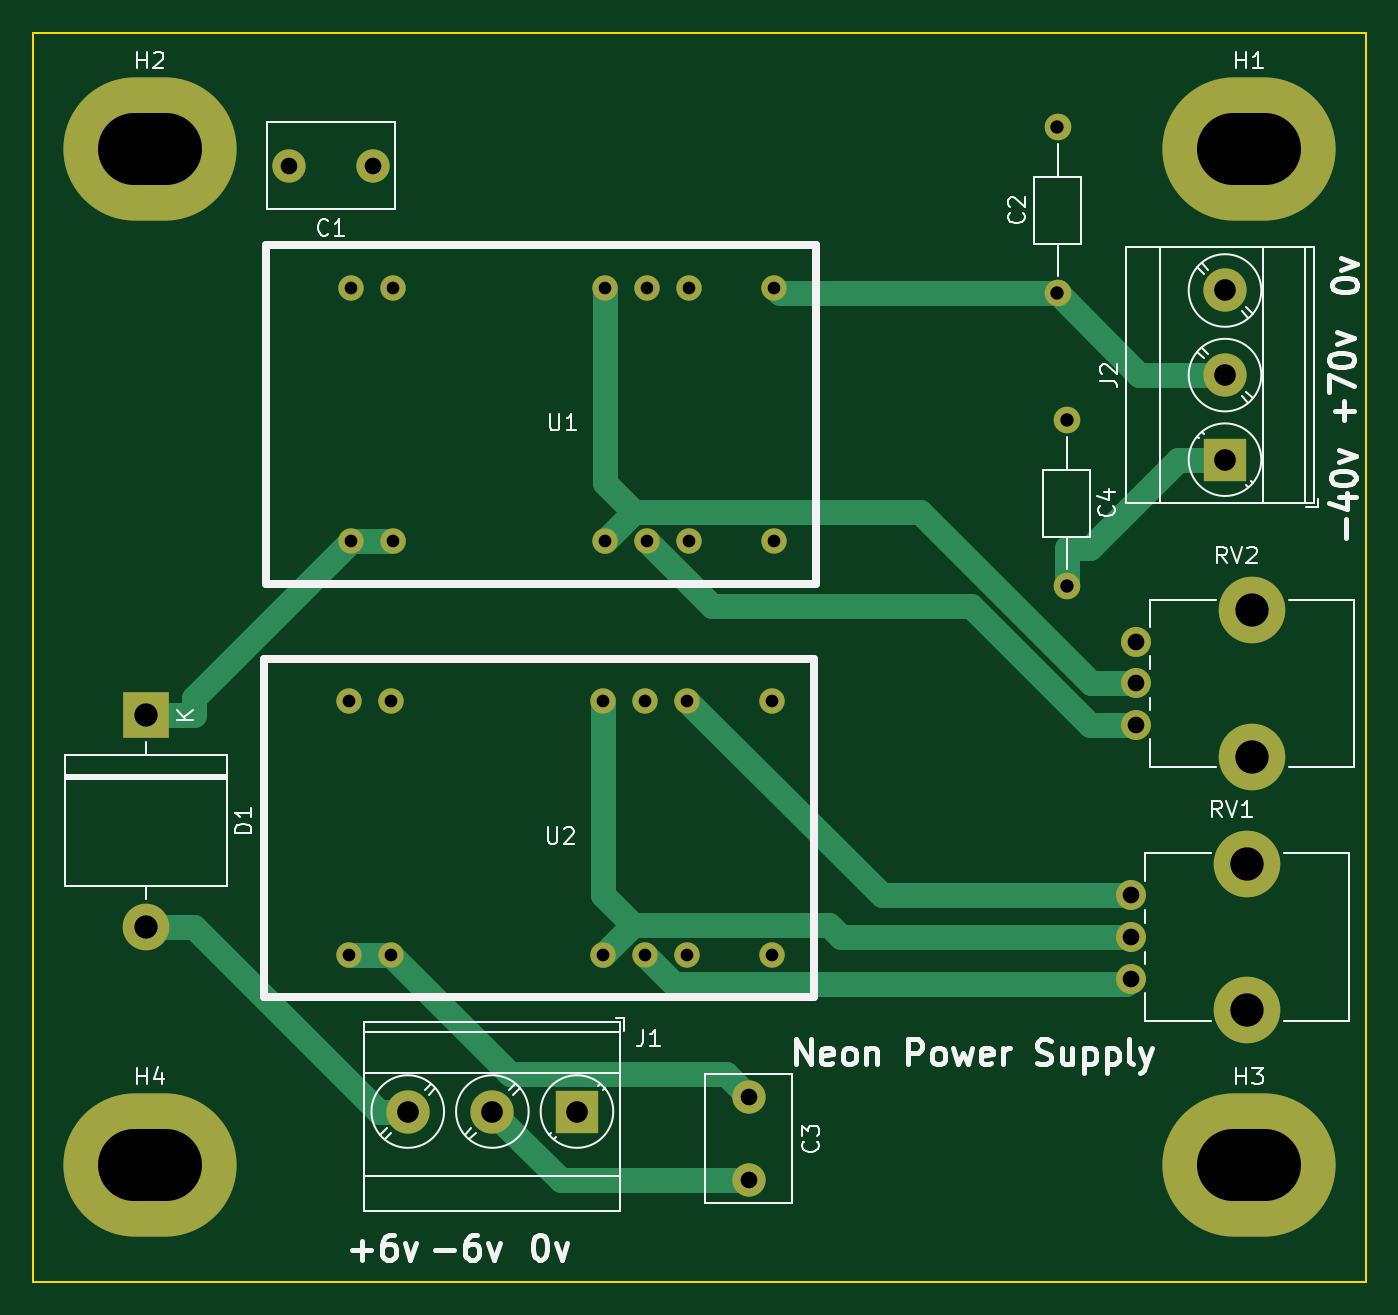
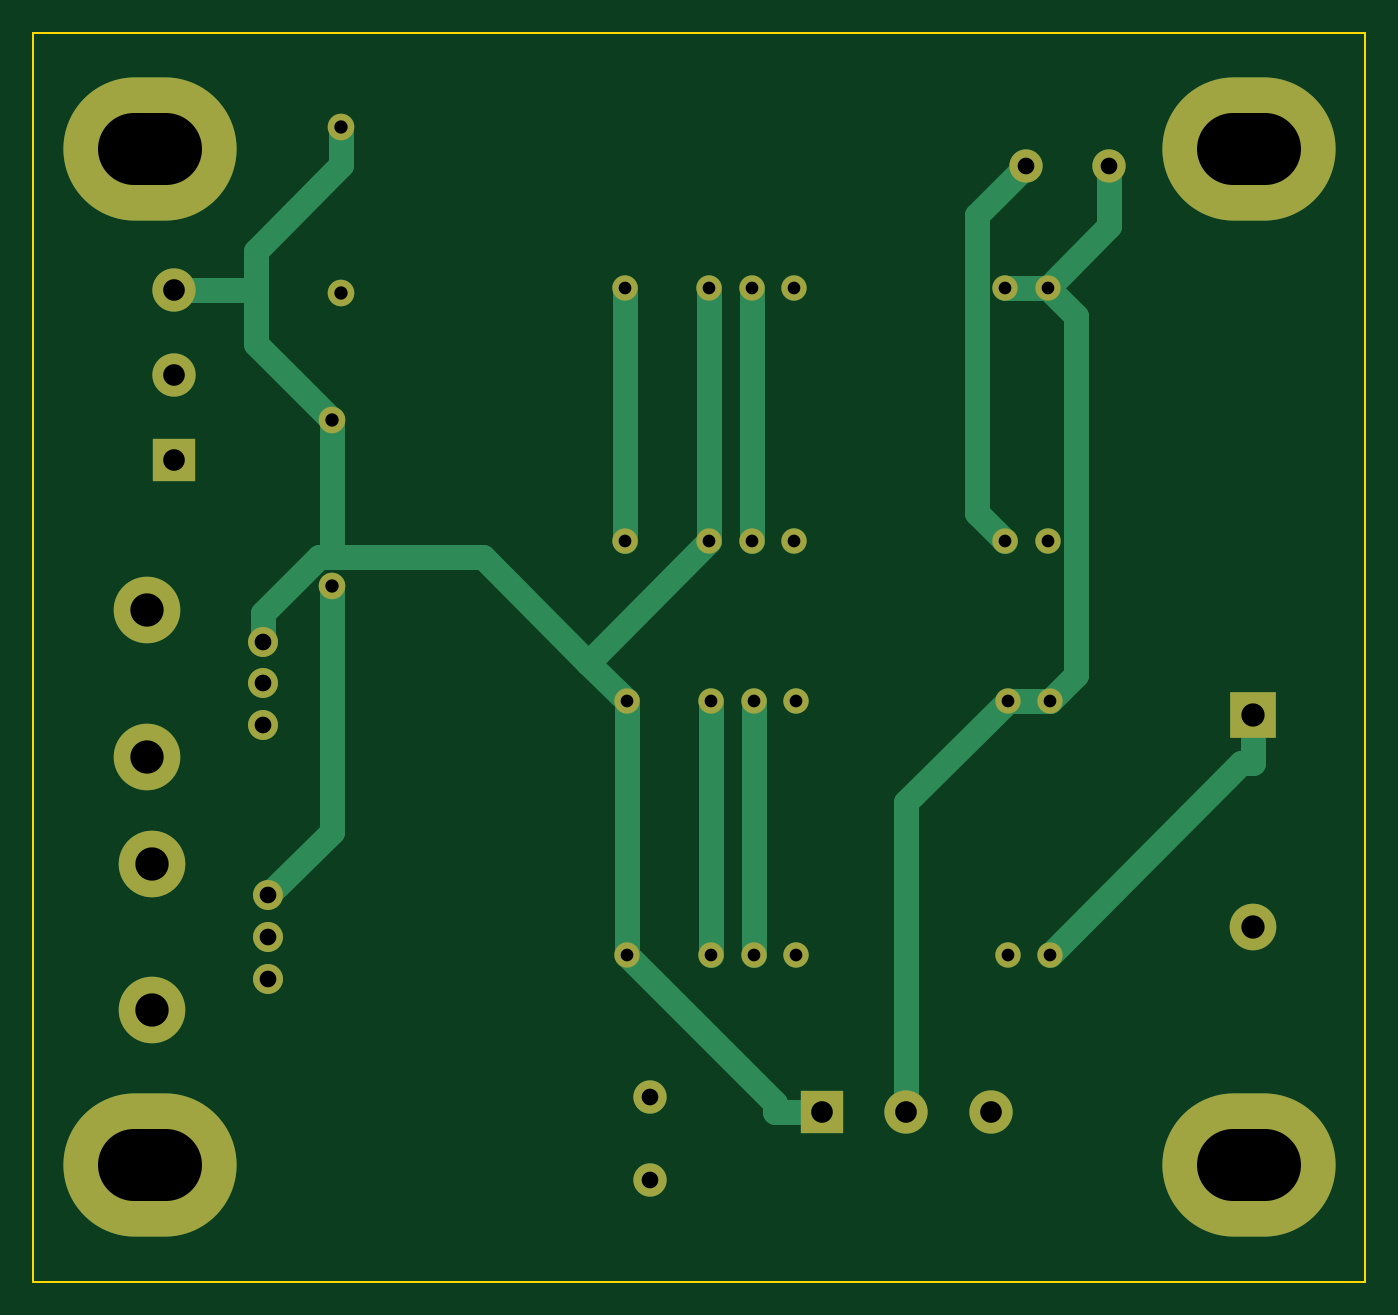
Circuit board: 11 layer files. Board 80.0 x 75.0 mm.
- bottom_copper: Display PSU-B.Cu.gbr (7556 bytes)
- bottom_mask: Display PSU-B.Mask.gbr (2719 bytes)
- paste: Display PSU-B.Paste.gbr (503 bytes)
- bottom_silk: Display PSU-B.SilkS.gbr (504 bytes)
- outline: Display PSU-Edge.Cuts.gbr (703 bytes)
- top_copper: Display PSU-F.Cu.gbr (7741 bytes)
- top_mask: Display PSU-F.Mask.gbr (2719 bytes)
- paste: Display PSU-F.Paste.gbr (503 bytes)
- top_silk: Display PSU-F.SilkS.gbr (22947 bytes)
- drill: Display PSU-NPTH.drl (226 bytes)
- drill: Display PSU-PTH.drl (1086 bytes)

=== bottom_copper: Display PSU-B.Cu.gbr (7556 bytes, source omitted) ===
=== bottom_mask: Display PSU-B.Mask.gbr ===
G04 #@! TF.GenerationSoftware,KiCad,Pcbnew,(5.0.0)*
G04 #@! TF.CreationDate,2019-08-04T21:11:27+01:00*
G04 #@! TF.ProjectId,Display PSU,446973706C6179205053552E6B696361,rev?*
G04 #@! TF.SameCoordinates,Original*
G04 #@! TF.FileFunction,Soldermask,Bot*
G04 #@! TF.FilePolarity,Negative*
%FSLAX46Y46*%
G04 Gerber Fmt 4.6, Leading zero omitted, Abs format (unit mm)*
G04 Created by KiCad (PCBNEW (5.0.0)) date 08/04/19 21:11:27*
%MOMM*%
%LPD*%
G01*
G04 APERTURE LIST*
%ADD10C,1.524000*%
%ADD11C,1.800000*%
%ADD12C,4.000000*%
%ADD13C,1.600000*%
%ADD14O,1.600000X1.600000*%
%ADD15R,2.600000X2.600000*%
%ADD16C,2.600000*%
%ADD17C,2.000000*%
%ADD18R,2.800000X2.800000*%
%ADD19O,2.800000X2.800000*%
%ADD20O,10.400000X8.600000*%
G04 APERTURE END LIST*
D10*
G04 #@! TO.C,U1*
X89078000Y-40309800D03*
X91618000Y-40309800D03*
X104318000Y-40309800D03*
X106858000Y-40309800D03*
X109398000Y-40309800D03*
X114478000Y-40309800D03*
X89078000Y-55549800D03*
X91618000Y-55549800D03*
X104318000Y-55549800D03*
X106858000Y-55549800D03*
X109398000Y-55549800D03*
X114478000Y-55549800D03*
G04 #@! TD*
G04 #@! TO.C,U2*
X114351000Y-80391000D03*
X109271000Y-80391000D03*
X106731000Y-80391000D03*
X104191000Y-80391000D03*
X91491000Y-80391000D03*
X88951000Y-80391000D03*
X114351000Y-65151000D03*
X109271000Y-65151000D03*
X106731000Y-65151000D03*
X104191000Y-65151000D03*
X91491000Y-65151000D03*
X88951000Y-65151000D03*
G04 #@! TD*
D11*
G04 #@! TO.C,RV1*
X135890000Y-76813400D03*
X135890000Y-79313400D03*
X135890000Y-81813400D03*
D12*
X142890000Y-74913400D03*
X142890000Y-83713400D03*
G04 #@! TD*
D13*
G04 #@! TO.C,C2*
X131496000Y-40665400D03*
D14*
X131496000Y-30665400D03*
G04 #@! TD*
G04 #@! TO.C,C4*
X132055000Y-58260000D03*
D13*
X132055000Y-48260000D03*
G04 #@! TD*
D15*
G04 #@! TO.C,J1*
X102641000Y-89789000D03*
D16*
X97561000Y-89789000D03*
X92481000Y-89789000D03*
G04 #@! TD*
G04 #@! TO.C,J2*
X141554000Y-40487600D03*
X141554000Y-45567600D03*
D15*
X141554000Y-50647600D03*
G04 #@! TD*
D17*
G04 #@! TO.C,C1*
X90373200Y-32994600D03*
X85373200Y-32994600D03*
G04 #@! TD*
G04 #@! TO.C,C3*
X112954000Y-93925400D03*
X112954000Y-88925400D03*
G04 #@! TD*
D18*
G04 #@! TO.C,D1*
X76758800Y-65989200D03*
D19*
X76758800Y-78689200D03*
G04 #@! TD*
D11*
G04 #@! TO.C,RV2*
X136195000Y-61573400D03*
X136195000Y-64073400D03*
X136195000Y-66573400D03*
D12*
X143195000Y-59673400D03*
X143195000Y-68473400D03*
G04 #@! TD*
D20*
G04 #@! TO.C,H1*
X143000000Y-32000000D03*
G04 #@! TD*
G04 #@! TO.C,H2*
X77000000Y-32000000D03*
G04 #@! TD*
G04 #@! TO.C,H4*
X77000000Y-93000000D03*
G04 #@! TD*
G04 #@! TO.C,H3*
X143000000Y-93000000D03*
G04 #@! TD*
M02*

=== paste: Display PSU-B.Paste.gbr ===
G04 #@! TF.GenerationSoftware,KiCad,Pcbnew,(5.0.0)*
G04 #@! TF.CreationDate,2019-08-04T21:11:27+01:00*
G04 #@! TF.ProjectId,Display PSU,446973706C6179205053552E6B696361,rev?*
G04 #@! TF.SameCoordinates,Original*
G04 #@! TF.FileFunction,Paste,Bot*
G04 #@! TF.FilePolarity,Positive*
%FSLAX46Y46*%
G04 Gerber Fmt 4.6, Leading zero omitted, Abs format (unit mm)*
G04 Created by KiCad (PCBNEW (5.0.0)) date 08/04/19 21:11:27*
%MOMM*%
%LPD*%
G01*
G04 APERTURE LIST*
G04 APERTURE END LIST*
M02*

=== bottom_silk: Display PSU-B.SilkS.gbr ===
G04 #@! TF.GenerationSoftware,KiCad,Pcbnew,(5.0.0)*
G04 #@! TF.CreationDate,2019-08-04T21:11:27+01:00*
G04 #@! TF.ProjectId,Display PSU,446973706C6179205053552E6B696361,rev?*
G04 #@! TF.SameCoordinates,Original*
G04 #@! TF.FileFunction,Legend,Bot*
G04 #@! TF.FilePolarity,Positive*
%FSLAX46Y46*%
G04 Gerber Fmt 4.6, Leading zero omitted, Abs format (unit mm)*
G04 Created by KiCad (PCBNEW (5.0.0)) date 08/04/19 21:11:27*
%MOMM*%
%LPD*%
G01*
G04 APERTURE LIST*
G04 APERTURE END LIST*
M02*

=== outline: Display PSU-Edge.Cuts.gbr ===
G04 #@! TF.GenerationSoftware,KiCad,Pcbnew,(5.0.0)*
G04 #@! TF.CreationDate,2019-08-04T21:11:27+01:00*
G04 #@! TF.ProjectId,Display PSU,446973706C6179205053552E6B696361,rev?*
G04 #@! TF.SameCoordinates,Original*
G04 #@! TF.FileFunction,Profile,NP*
%FSLAX46Y46*%
G04 Gerber Fmt 4.6, Leading zero omitted, Abs format (unit mm)*
G04 Created by KiCad (PCBNEW (5.0.0)) date 08/04/19 21:11:27*
%MOMM*%
%LPD*%
G01*
G04 APERTURE LIST*
%ADD10C,0.100000*%
G04 APERTURE END LIST*
D10*
X70000000Y-25000000D02*
X70000000Y-100000000D01*
X150000000Y-100000000D02*
X70000000Y-100000000D01*
X150000000Y-25000000D02*
X150000000Y-100000000D01*
X70000000Y-25000000D02*
X150000000Y-25000000D01*
M02*

=== top_copper: Display PSU-F.Cu.gbr (7741 bytes, source omitted) ===
=== top_mask: Display PSU-F.Mask.gbr ===
G04 #@! TF.GenerationSoftware,KiCad,Pcbnew,(5.0.0)*
G04 #@! TF.CreationDate,2019-08-04T21:11:27+01:00*
G04 #@! TF.ProjectId,Display PSU,446973706C6179205053552E6B696361,rev?*
G04 #@! TF.SameCoordinates,Original*
G04 #@! TF.FileFunction,Soldermask,Top*
G04 #@! TF.FilePolarity,Negative*
%FSLAX46Y46*%
G04 Gerber Fmt 4.6, Leading zero omitted, Abs format (unit mm)*
G04 Created by KiCad (PCBNEW (5.0.0)) date 08/04/19 21:11:27*
%MOMM*%
%LPD*%
G01*
G04 APERTURE LIST*
%ADD10C,1.524000*%
%ADD11C,1.800000*%
%ADD12C,4.000000*%
%ADD13C,1.600000*%
%ADD14O,1.600000X1.600000*%
%ADD15R,2.600000X2.600000*%
%ADD16C,2.600000*%
%ADD17C,2.000000*%
%ADD18R,2.800000X2.800000*%
%ADD19O,2.800000X2.800000*%
%ADD20O,10.400000X8.600000*%
G04 APERTURE END LIST*
D10*
G04 #@! TO.C,U1*
X89078000Y-40309800D03*
X91618000Y-40309800D03*
X104318000Y-40309800D03*
X106858000Y-40309800D03*
X109398000Y-40309800D03*
X114478000Y-40309800D03*
X89078000Y-55549800D03*
X91618000Y-55549800D03*
X104318000Y-55549800D03*
X106858000Y-55549800D03*
X109398000Y-55549800D03*
X114478000Y-55549800D03*
G04 #@! TD*
G04 #@! TO.C,U2*
X114351000Y-80391000D03*
X109271000Y-80391000D03*
X106731000Y-80391000D03*
X104191000Y-80391000D03*
X91491000Y-80391000D03*
X88951000Y-80391000D03*
X114351000Y-65151000D03*
X109271000Y-65151000D03*
X106731000Y-65151000D03*
X104191000Y-65151000D03*
X91491000Y-65151000D03*
X88951000Y-65151000D03*
G04 #@! TD*
D11*
G04 #@! TO.C,RV1*
X135890000Y-76813400D03*
X135890000Y-79313400D03*
X135890000Y-81813400D03*
D12*
X142890000Y-74913400D03*
X142890000Y-83713400D03*
G04 #@! TD*
D13*
G04 #@! TO.C,C2*
X131496000Y-40665400D03*
D14*
X131496000Y-30665400D03*
G04 #@! TD*
G04 #@! TO.C,C4*
X132055000Y-58260000D03*
D13*
X132055000Y-48260000D03*
G04 #@! TD*
D15*
G04 #@! TO.C,J1*
X102641000Y-89789000D03*
D16*
X97561000Y-89789000D03*
X92481000Y-89789000D03*
G04 #@! TD*
G04 #@! TO.C,J2*
X141554000Y-40487600D03*
X141554000Y-45567600D03*
D15*
X141554000Y-50647600D03*
G04 #@! TD*
D17*
G04 #@! TO.C,C1*
X90373200Y-32994600D03*
X85373200Y-32994600D03*
G04 #@! TD*
G04 #@! TO.C,C3*
X112954000Y-93925400D03*
X112954000Y-88925400D03*
G04 #@! TD*
D18*
G04 #@! TO.C,D1*
X76758800Y-65989200D03*
D19*
X76758800Y-78689200D03*
G04 #@! TD*
D11*
G04 #@! TO.C,RV2*
X136195000Y-61573400D03*
X136195000Y-64073400D03*
X136195000Y-66573400D03*
D12*
X143195000Y-59673400D03*
X143195000Y-68473400D03*
G04 #@! TD*
D20*
G04 #@! TO.C,H1*
X143000000Y-32000000D03*
G04 #@! TD*
G04 #@! TO.C,H2*
X77000000Y-32000000D03*
G04 #@! TD*
G04 #@! TO.C,H4*
X77000000Y-93000000D03*
G04 #@! TD*
G04 #@! TO.C,H3*
X143000000Y-93000000D03*
G04 #@! TD*
M02*

=== paste: Display PSU-F.Paste.gbr ===
G04 #@! TF.GenerationSoftware,KiCad,Pcbnew,(5.0.0)*
G04 #@! TF.CreationDate,2019-08-04T21:11:27+01:00*
G04 #@! TF.ProjectId,Display PSU,446973706C6179205053552E6B696361,rev?*
G04 #@! TF.SameCoordinates,Original*
G04 #@! TF.FileFunction,Paste,Top*
G04 #@! TF.FilePolarity,Positive*
%FSLAX46Y46*%
G04 Gerber Fmt 4.6, Leading zero omitted, Abs format (unit mm)*
G04 Created by KiCad (PCBNEW (5.0.0)) date 08/04/19 21:11:27*
%MOMM*%
%LPD*%
G01*
G04 APERTURE LIST*
G04 APERTURE END LIST*
M02*

=== top_silk: Display PSU-F.SilkS.gbr (22947 bytes, source omitted) ===
=== drill: Display PSU-NPTH.drl ===
M48
;DRILL file {KiCad (5.0.0)} date 08/04/19 21:11:22
;FORMAT={-:-/ absolute / inch / decimal}
FMAT,2
INCH,TZ
T1C0.0787
%
G90
G05
M72
T1
X5.6376Y-2.3493
X5.6376Y-2.6958
X5.6256Y-2.9493
X5.6256Y-3.2958
T0
M30

=== drill: Display PSU-PTH.drl ===
M48
;DRILL file {KiCad (5.0.0)} date 08/04/19 21:11:22
;FORMAT={-:-/ absolute / inch / decimal}
FMAT,2
INCH,TZ
T1C0.0300
T2C0.0315
T3C0.0394
T4C0.0512
T5C0.0551
T6C0.1693
%
G90
G05
M72
T1
X3.507Y-1.587
X3.507Y-2.187
X3.607Y-1.587
X3.607Y-2.187
X4.107Y-1.587
X4.107Y-2.187
X4.207Y-1.587
X4.207Y-2.187
X4.307Y-1.587
X4.307Y-2.187
X4.507Y-1.587
X4.507Y-2.187
X3.502Y-2.565
X3.502Y-3.165
X3.602Y-2.565
X3.602Y-3.165
X4.102Y-2.565
X4.102Y-3.165
X4.202Y-2.565
X4.202Y-3.165
X4.302Y-2.565
X4.302Y-3.165
X4.502Y-2.565
X4.502Y-3.165
T2
X5.199Y-1.9
X5.199Y-2.2937
X5.177Y-1.2073
X5.177Y-1.601
T3
X3.3611Y-1.299
X3.558Y-1.299
X5.362Y-2.4241
X5.362Y-2.5226
X5.362Y-2.621
X4.447Y-3.501
X4.447Y-3.6979
X5.35Y-3.0241
X5.35Y-3.1226
X5.35Y-3.221
T4
X5.573Y-1.594
X5.573Y-1.794
X5.573Y-1.994
X3.641Y-3.535
X3.841Y-3.535
X4.041Y-3.535
T5
X3.022Y-2.598
X3.022Y-3.098
T6
X2.9941Y-3.6614G85X3.0689Y-3.6614
G05
X2.9941Y-1.2598G85X3.0689Y-1.2598
G05
X5.5925Y-1.2598G85X5.6673Y-1.2598
G05
X5.5925Y-3.6614G85X5.6673Y-3.6614
G05
T0
M30
